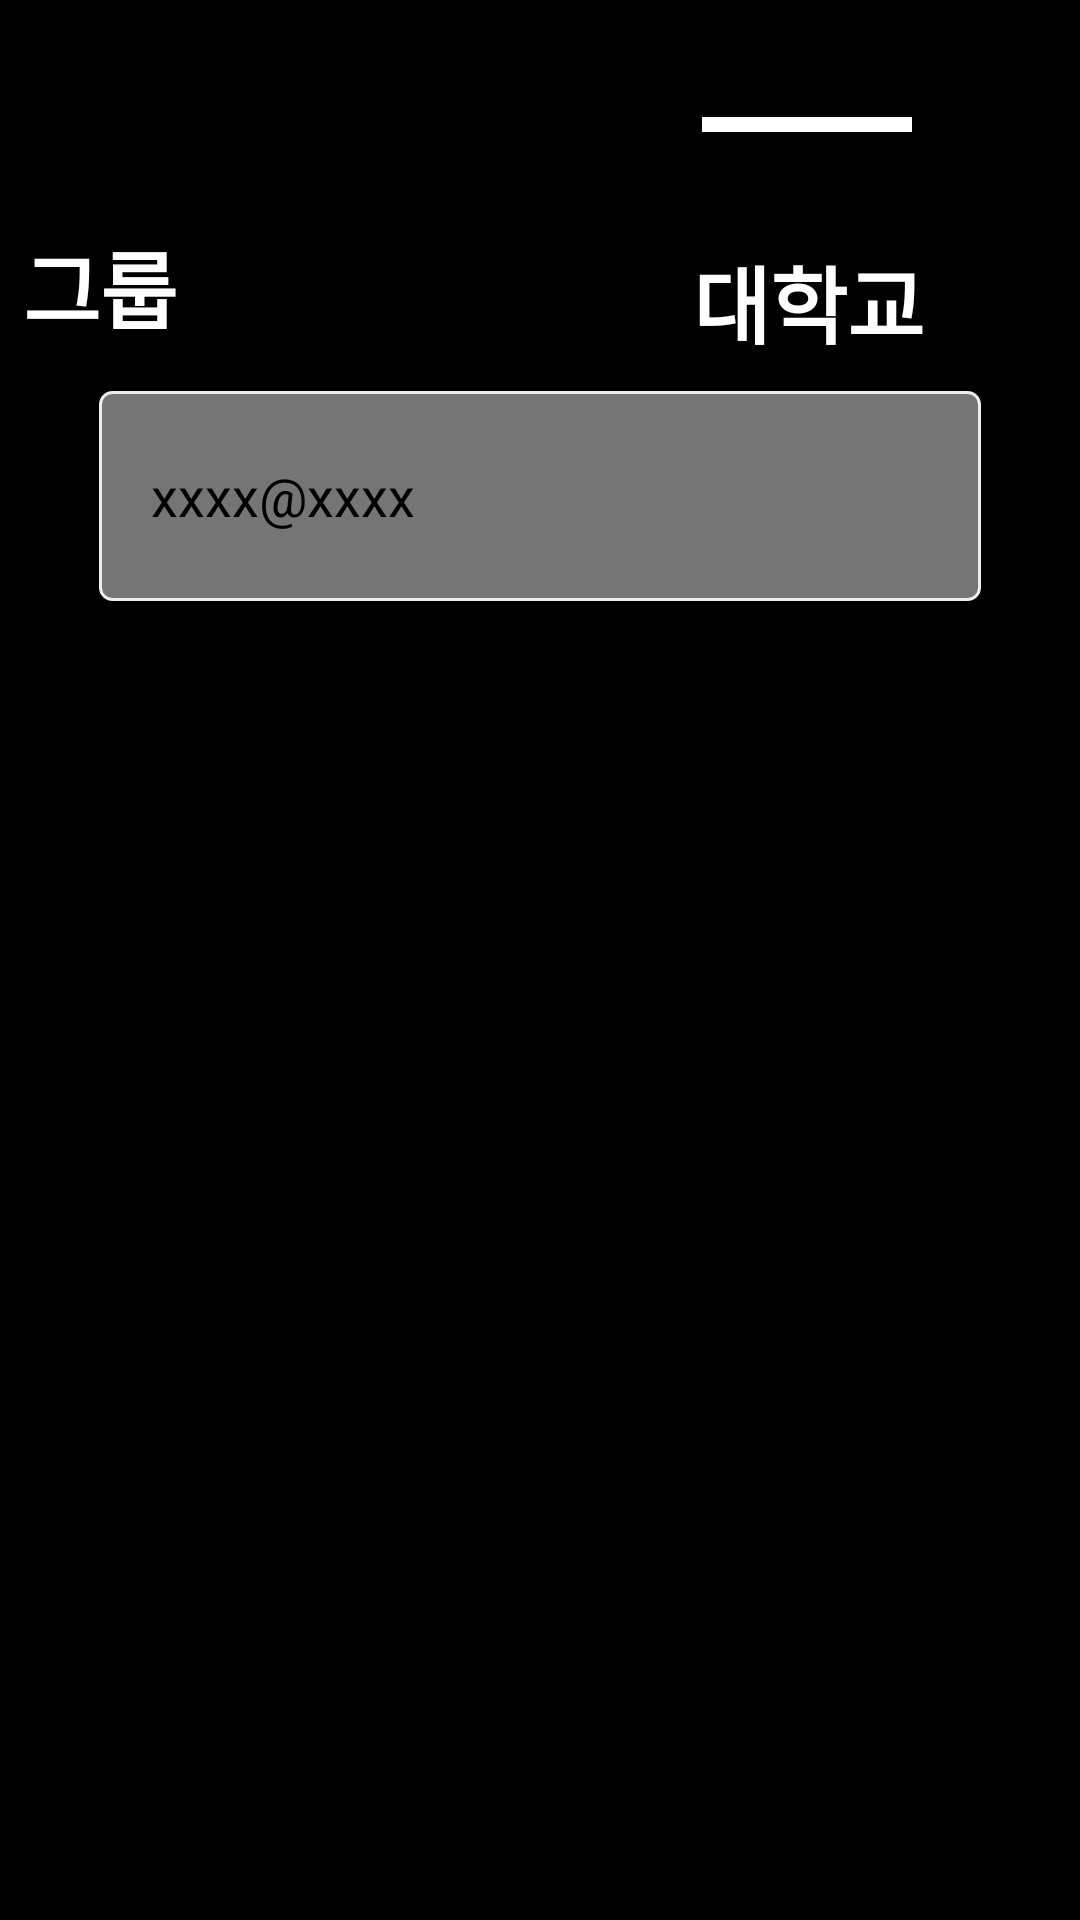

Produce the Android XML layout that renders to this screen, including the resource entries it uses.
<!-- AndroidManifest.xml: application theme Theme.DaDogk -->
<!-- res/layout/test_school.xml -->
<?xml version="1.0" encoding="utf-8"?>
<androidx.constraintlayout.widget.ConstraintLayout xmlns:android="http://schemas.android.com/apk/res/android"
    xmlns:app="http://schemas.android.com/apk/res-auto"
    xmlns:tools="http://schemas.android.com/tools"
    android:layout_width="match_parent"
    android:layout_height="match_parent"
    android:background="#000000">

    <View
        android:id="@+id/view8"
        android:layout_width="70dp"
        android:layout_height="5dp"
        android:layout_marginEnd="56dp"
        android:layout_marginBottom="596dp"
        android:background="#ffffff"
        app:layout_constraintBottom_toBottomOf="parent"
        app:layout_constraintEnd_toEndOf="parent" />

    <TextView
        android:id="@+id/textView7"
        android:layout_width="wrap_content"
        android:layout_height="wrap_content"
        android:layout_marginTop="80dp"
        android:layout_marginEnd="52dp"
        android:text="대학교"
        android:textColor="#ffffff"
        android:textSize="28sp"
        android:textStyle="bold"
        app:layout_constraintEnd_toEndOf="parent"
        app:layout_constraintTop_toTopOf="parent" />

    <View
        android:id="@+id/view3asd"
        android:layout_width="0dp"
        android:layout_height="0dp"
        android:layout_marginTop="134dp"
        android:layout_marginBottom="43dp"
        android:background="#ffffff"
        app:layout_constraintBottom_toTopOf="@+id/button_next"
        app:layout_constraintEnd_toEndOf="parent"
        app:layout_constraintHorizontal_bias="0.0"
        app:layout_constraintStart_toStartOf="parent"
        app:layout_constraintTop_toTopOf="parent" />


    <TextView
        android:id="@+id/textView"
        android:layout_width="wrap_content"
        android:layout_height="wrap_content"
        android:layout_marginStart="43dp"
        android:layout_marginTop="48dp"
        android:layout_marginEnd="301dp"
        android:gravity="center_horizontal"
        android:lineSpacingExtra="12sp"
        android:text="그룹"
        android:textColor="#ffffff"
        android:textSize="28sp"
        android:textStyle="bold"
        app:layout_constraintBottom_toBottomOf="parent"
        app:layout_constraintEnd_toEndOf="parent"

        app:layout_constraintHorizontal_bias="1.0"
        app:layout_constraintStart_toStartOf="parent"
        app:layout_constraintTop_toTopOf="parent"
        app:layout_constraintVertical_bias="0.049" />

    <EditText
        android:id="@+id/editTextText"
        android:layout_width="0dp"
        android:layout_height="70dp"
        android:layout_alignParentLeft="true"
        android:layout_alignParentTop="true"
        android:layout_alignParentRight="true"
        android:layout_marginStart="33dp"
        android:layout_marginEnd="33dp"
        android:background="@drawable/edittext_rounded_corner_rectangle"
        android:ems="10"
        android:inputType="text"
        android:text="    xxxx@xxxx"
        android:textColor="#000000"
        app:layout_constraintBaseline_toBaselineOf="@+id/button_next"
        app:layout_constraintEnd_toEndOf="parent"
        app:layout_constraintStart_toStartOf="parent" />


    <android.widget.Button
        android:id="@+id/button_next"
        android:layout_width="77dp"
        android:layout_height="0dp"
        android:layout_alignParentTop="true"
        android:layout_alignParentRight="true"
        android:layout_marginEnd="15dp"
        android:layout_marginBottom="508dp"
        android:background="@drawable/btn_round_blue_box"
        android:text="인증"
        android:textColor="#ffffff"
        android:textSize="15sp"
        app:layout_constraintBottom_toBottomOf="parent"
        app:layout_constraintEnd_toEndOf="@+id/editTextText"
        app:layout_constraintTop_toBottomOf="@+id/view3asd" />


</androidx.constraintlayout.widget.ConstraintLayout>
<!-- resources referenced by this layout -->
<resources>
  <!-- drawable btn_round_blue_box (drawable) -->
  <?xml version="1.0" encoding="utf-8"?>
  <shape xmlns:android="http://schemas.android.com/apk/res/android"
  android:padding="10dp"
  android:shape="rectangle" >
  <solid android:color="#242525" />
  <corners
      android:bottomLeftRadius="12dp"
      android:bottomRightRadius="12dp"
      android:topLeftRadius="12dp"
      android:topRightRadius="12dp" />
  
  </shape>
  <!-- drawable edittext_rounded_corner_rectangle (drawable) -->
  <?xml version="1.0" encoding="utf-8"?>
  <selector xmlns:android="http://schemas.android.com/apk/res/android">
      <item android:state_focused="true">
          <shape xmlns:android="http://schemas.android.com/apk/res/android" android:shape="rectangle">
              <stroke
                  android:width="1dp"
                  android:color="#5555FF" />
              <corners android:radius="4dp"/>
              <solid
                  android:color="#FFFFFF" />
          </shape>
      </item>
      <item android:state_focused="false">
          <shape xmlns:android="http://schemas.android.com/apk/res/android" android:shape="rectangle">
              <stroke
                  android:width="1dp"
                  android:color="#EEEEEE" />
              <corners android:radius="4dp"/>
              <solid
                  android:color="#757575" />
          </shape>
      </item>
  </selector>
  <style name="Theme.DaDogk" parent="Base.Theme.DaDogk" />
  <style name="Base.Theme.DaDogk" parent="Theme.Material3.DayNight.NoActionBar">
          
          
      </style>
</resources>
